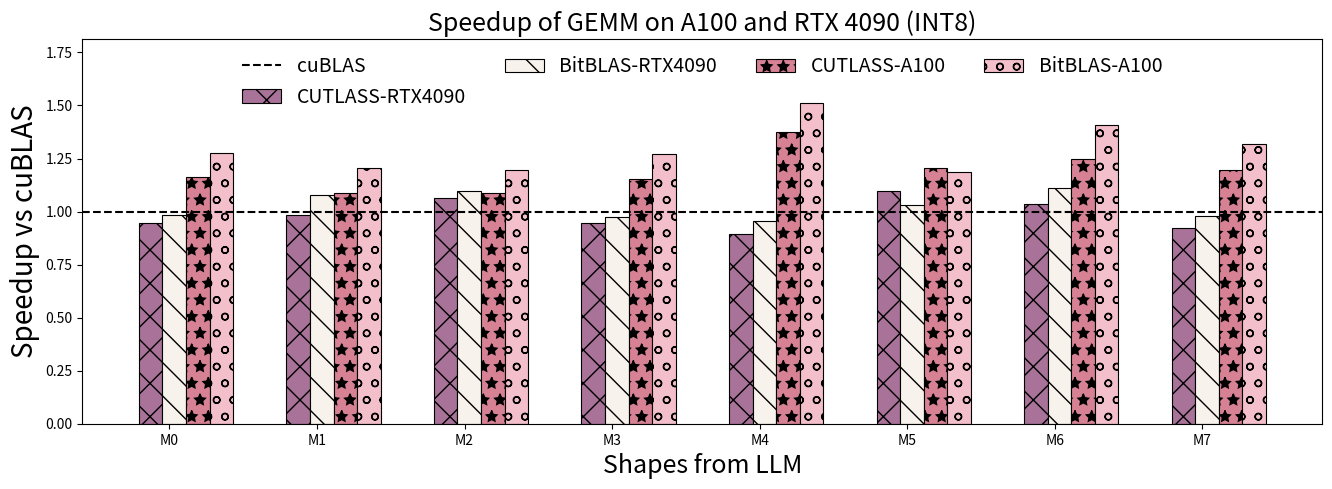

Generate this figure with matplotlib: (Note: this script raises an exception after producing the figure.)
import matplotlib.pyplot as plt
import numpy as np

gemm_provider = ["M0","M1","M2","M3","M4","M5","M6","M7","M8","M9","M10","M11","M12"]

gemm_times_data = [
    ('cuBLAS', (1, 1, 1, 1, 1, 1, 1, 1, 1, 1, 1, 1, 1)),
    ('CUTLASS-RTX4090', (0.946985662, 0.981593943, 1.063896968, 0.944171042, 0.894018461, 1.097872929, 1.034251847, 0.921492778, 1.096157997, 0.94224736, 1.095502981, 1.059642194, 1.01684551)),
    ('BitBLAS-RTX4090', (0.983018168, 1.076823006, 1.095219885, 0.972072727, 0.953371451, 1.032509753, 1.111016121, 0.981270744, 1.029919679, 0.863565285, 0.982631579, 1.048695939, 0.931907201)),
    ('CUTLASS-A100', (1.162297788, 1.088661989, 1.088194357, 1.153314231, 1.373954387, 1.205011208, 1.247470379, 1.193573914, 1.13055103, 0.693453275, 1.26149325, 1.116269582, 1.191523028)),
    ('BitBLAS-A100', (1.277518266, 1.203134764, 1.19740099, 1.272866033, 1.512239134, 1.185890258, 1.409086598, 1.320436788, 1.22041031, 1.308005668, 1.195621798, 1.190891994, 1.267998391)),
]

providers = gemm_provider
times_data = gemm_times_data
num_ops = 8
providers = providers[:num_ops]
for i in range(len(times_data)):
    times_data[i] = (times_data[i][0], times_data[i][1][:num_ops])
_1x_baseline = "cuBLAS"
_1x_baseline_times = dict(times_data)[_1x_baseline]

# 计算其他方法相对加速比
speed_up_data = []
for label, times in times_data:
    if label != _1x_baseline:
        speed_up_data.append((label, times))

print(speed_up_data)
# Data
colers_sets = [
    # nilu
    # (20 / 255, 54 / 255, 95 / 255),
    # (118 / 255, 162 / 255, 185 / 255),
    # (191 / 255, 217 / 255, 229 / 255),
    # (214 / 255, 79 / 255, 56 / 255),
    # (112 / 255, 89 / 255, 146 / 255),
    # dori
    (169 / 255, 115 / 255, 153 / 255),
    (248 / 255, 242 / 255, 236 / 255),
    (214 / 255, 130 / 255, 148 / 255),
    (243 / 255, 191 / 255, 202 / 255),
    # coller
    (124 / 255, 134 / 255, 65 / 255),
    (185 / 255, 198 / 255, 122 / 255),
    (248 / 255, 231 / 255, 210 / 255),
    (182 / 255, 110 / 255, 151 / 255),
]
hatch_patterns = ["x", "\\", "*", "o", "O", ".", "-", "+"]

# Create an array for x-axis positions
x = np.arange(len(providers))

# Set the width of the bars
bar_width = 0.16

# Plotting
fig, ax = plt.subplots(figsize=(16, 5))
x = np.arange(len(providers))

# Draw cublas as a horizontal dashed line
ax.axhline(y=1, color="black", linestyle="dashed", label="cuBLAS")


# Draw a vertical dashed line to separate the two data parts
def get_inverse(a):
    inverse = [1 / i for i in a]
    return inverse

# Create bars using a loop
for i, (label, speedup) in enumerate(speed_up_data):
    rec = ax.bar(
        x + i * bar_width,
        speedup,
        bar_width,
        label=label,
        linewidth=0.8,
        edgecolor="black",
        hatch=hatch_patterns[i % 8],
        color=colers_sets[i],
    )

# set y-limit
max_speedup = max([max(speedup) for _, speedup in speed_up_data])
ax.set_ylim(0, max_speedup * 1.2)
# 调整图例位置和大小
legend_fontsize = 14

handles, labels = ax.get_legend_handles_labels()

# 将图例放置在图表中间
ax.legend(
    handles,
    labels,
    loc="upper center",
    bbox_to_anchor=(0.5, 1.0),
    ncol=(len(labels) + 1) // 2 + 1,
    fontsize=legend_fontsize,
    frameon=False,
)
# X-axis and labels
ax.set_xlabel("Shapes from LLM", fontsize=18)
ax.set_ylabel("Speedup vs cuBLAS", fontsize=20)
ax.set_xticks(x + len(speed_up_data) * bar_width / len(times_data))
ax.set_xticklabels(providers)
ax.grid(axis="y", linestyle="--", linewidth=0.5)

# disable grid
ax.grid(False)

# add a title
plt.title("Speedup of GEMM on A100 and RTX 4090 (INT8)", fontsize=18)

# Save the plot to a file
plt.savefig("pdf/op_benchmark_consistent_gemm_int8.pdf")
plt.savefig("png/op_benchmark_consistent_gemm_int8.png",  bbox_inches='tight', transparent=False, dpi=150)
